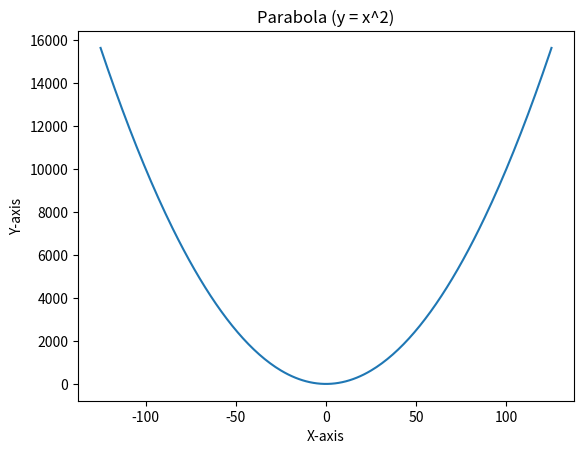

Python code for this plot:

import matplotlib.pyplot as plt
import numpy as np

x = np.arange(-125, 126, dtype=int)
y = x**2

plt.plot(x, y)

plt.xlabel("X-axis")
plt.ylabel("Y-axis")

plt.title("Parabola (y = x^2)")

plt.show()